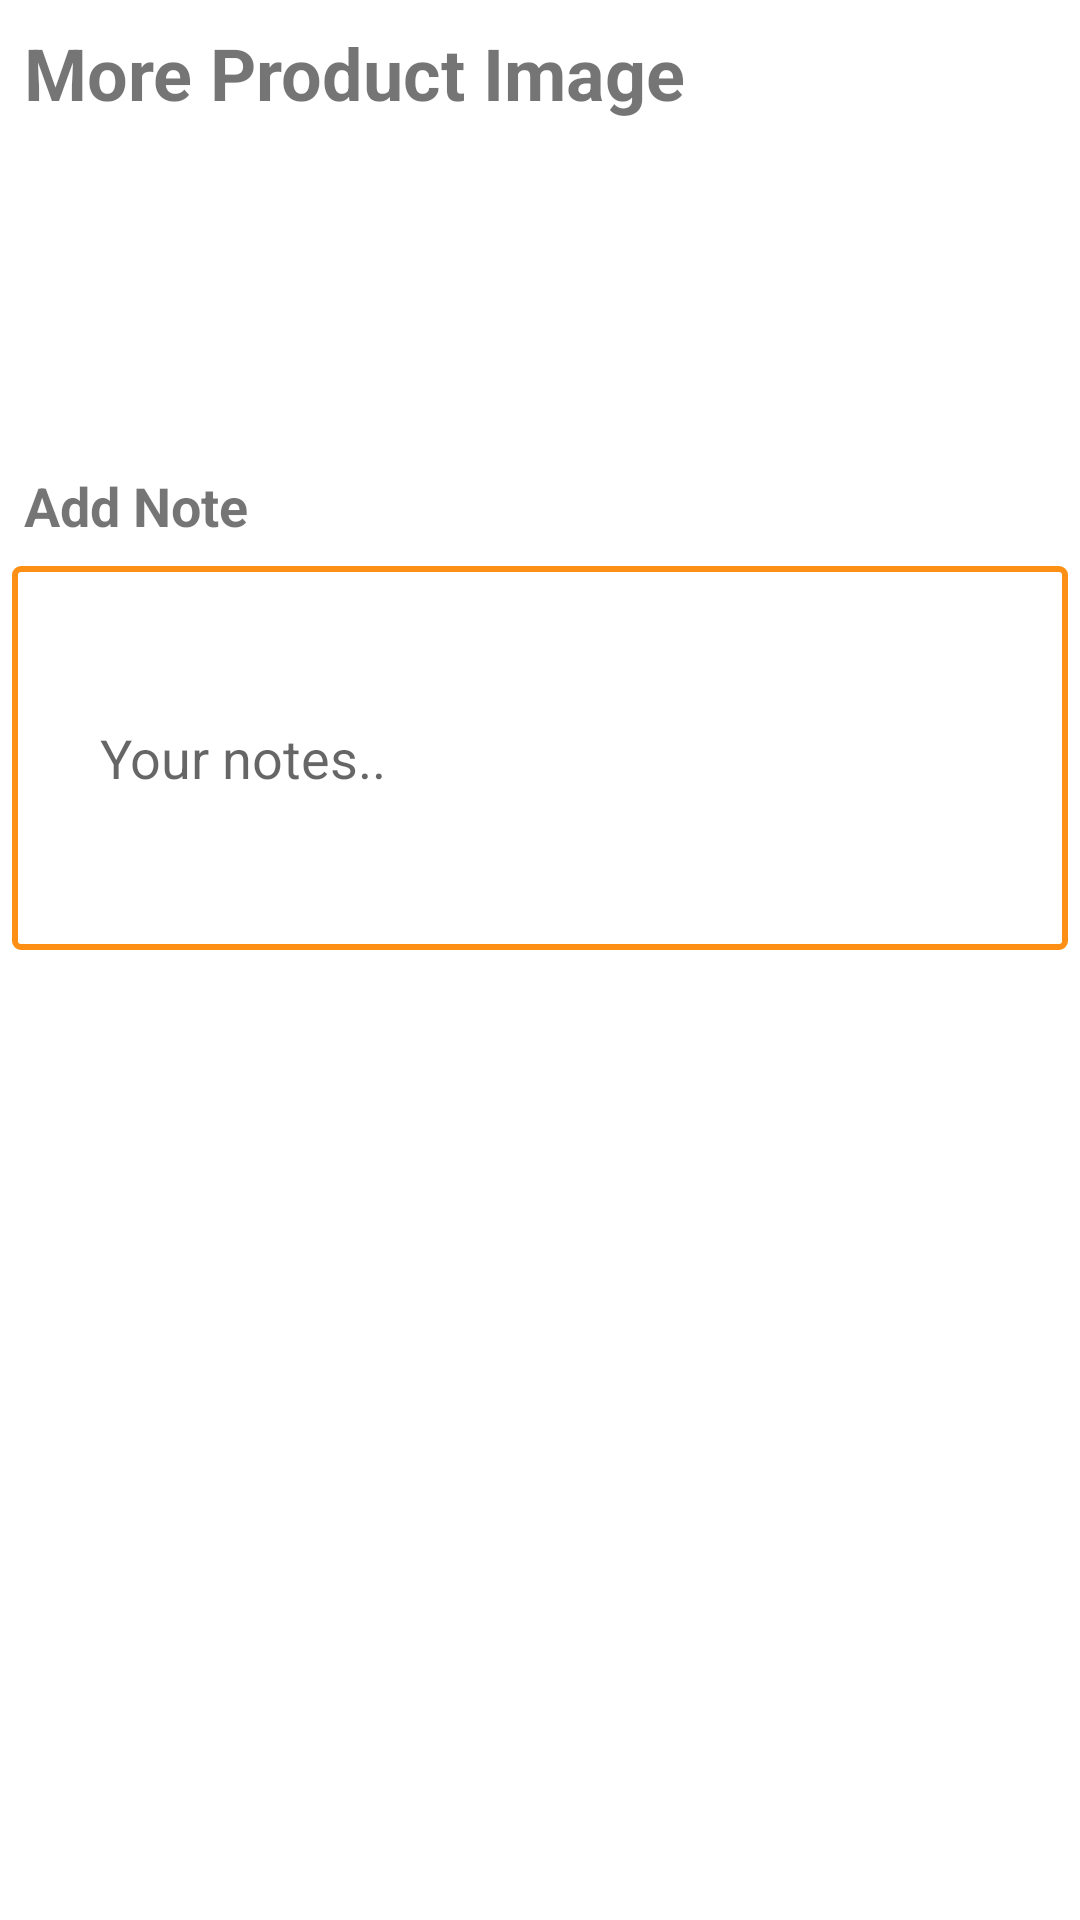

The Android layout XML behind this screen, and the referenced resources:
<!-- AndroidManifest.xml: application theme AppTheme -->
<!-- res/layout/fragment_catalogue_item_notes.xml -->
<?xml version="1.0" encoding="utf-8"?>
<androidx.core.widget.NestedScrollView
    xmlns:android="http://schemas.android.com/apk/res/android"
    xmlns:app="http://schemas.android.com/apk/res-auto"
    xmlns:tools="http://schemas.android.com/tools"
    android:layout_width="match_parent"
    android:layout_height="match_parent"
    app:layout_behavior="@string/appbar_scrolling_view_behavior">

    <LinearLayout
        android:layout_width="match_parent"
        android:layout_height="match_parent"
        android:orientation="vertical"
        android:padding="4dp"
        tools:context=".activities.CataloguenameNotes">

        <TextView
            android:text="More Product Image"
            android:padding="4dp"
            android:textSize="24dp"
            android:textStyle="bold"
            android:layout_width="wrap_content"
            android:layout_height="wrap_content"/>

        <GridLayout
            android:padding="8dp"
            android:rowCount="1"
            android:layout_width="match_parent"
            android:layout_height="wrap_content">

            <ImageView
                android:id="@+id/catname_pimg1"
                android:padding="2dp"
                android:background="@drawable/ic_add_circle_black_24dp"
                android:layout_width="60dp"
                android:layout_height="60dp"/>

            <ImageView
                android:id="@+id/catname_pimg2"
                android:padding="2dp"
                android:layout_width="60dp"
                android:layout_height="60dp"
                android:background="@drawable/ic_add_circle_black_24dp" />

            <ImageView
                android:id="@+id/catname_pimg3"
                android:padding="2dp"
                android:background="@drawable/ic_add_circle_black_24dp"
                android:layout_width="60dp"
                android:layout_height="60dp"/>

            <ImageView
                android:id="@+id/catname_pimg4"
                android:padding="2dp"
                android:background="@drawable/ic_add_circle_black_24dp"
                android:layout_width="60dp"
                android:layout_height="60dp"/>

        </GridLayout>

        <TextView
            android:text="Add Note"
            android:textStyle="bold"
            android:textSize="18dp"
            android:layout_marginTop="32dp"
            android:padding="4dp"
            android:layout_width="wrap_content"
            android:layout_height="wrap_content"/>

        <EditText
            android:id="@+id/et_prod_notes"
            android:layout_width="match_parent"
            android:layout_height="128dp"
            android:background="@drawable/background_et"
            android:layout_marginTop="4dp"
            android:hint="    Your notes.."
            android:padding="12dp"
            android:scrollbars="vertical"
            android:inputType="textMultiLine"
            android:singleLine="false"
            android:overScrollMode="always"
            android:scrollbarStyle="insideInset"/>

    </LinearLayout>

</androidx.core.widget.NestedScrollView>
<!-- resources referenced by this layout -->
<resources>
  <!-- drawable background_et (drawable) -->
  <?xml version="1.0" encoding="utf-8"?>
  <shape
      xmlns:android="http://schemas.android.com/apk/res/android"
      android:shape="rectangle" >
  
      <stroke
          android:color="@color/colorAccent"
          android:width="2dp" />
      <corners
          android:radius="2dp"/>
  
  </shape>
  <style name="AppTheme" parent="Theme.MaterialComponents.Light.NoActionBar">
          
          <item name="colorPrimary">@color/colorPrimary</item>
          <item name="colorPrimaryDark">@color/colorPrimaryDark</item>
          <item name="colorAccent">@color/colorAccent</item>
      </style>
  <color name="colorAccent">#fd8f14</color>
  <color name="colorPrimary">#2d2d2d</color>
  <color name="colorPrimaryDark">#020202</color>
</resources>
